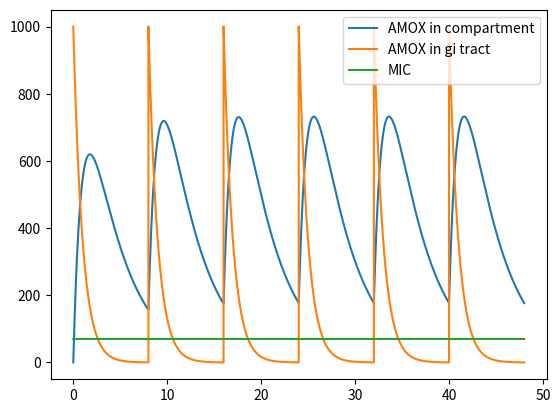

The script that saved this image: (Note: this script raises an exception after producing the figure.)
import numpy as np
from scipy.integrate import solve_ivp
import matplotlib.pyplot as plt


tvka = 1.02  # first order absorption rate constant
tvVd = 27.7  # drug's volume of distribution in L
tvCl = 21.3  # drug clearance in L/hr
rate_elim = 0.27  # Cl/Vd
mic = 1  # mg/mL
weight = 70  # weight in kg
mic_mg = mic * weight # mic in mg


class TimeStep:
    def __init__(self, t, Agi, C):
        self.t = t
        self.C = C
        self.Agi = Agi


# dC/dt, rate of drug absorbed into the body based on amount of drug in the GI tract
def d_dt_system(t, IC, ka, Cl):
    Agi = IC[0]
    C = IC[1]
    return [-ka*Agi, ka*Agi - rate_elim * C]


def take_dose(hr: int):
    # if hr != 0 and hr % 16 == 0:
    #     return False
    return True


def dose_to_dosage(conc, weight):
    return conc / weight


def percent_t_above_mic(conc, weight, dt, total_time):
    dosage = dose_to_dosage(conc, weight)
    time_above = sum([1 * dt if x > mic else 0 for x in dosage])
    return (time_above / total_time) * 100


# ASSUME CLCR IS SAME AS CL
def NONMEM_Based(ka, weight, cl, age):
    sim_time = 48    # total simulation time in hours
    dose_amt = 1000  # dose amount in milligrams
    dose_interval = 8  # number of hours between doses
    time_steps = []
    for hr in range(sim_time):
        if hr == 0 and take_dose(hr):
            print(f'hour 0, dose given')
            IC = [dose_amt, 0]
        elif hr % dose_interval == 0 and take_dose(hr):
            print(f'hour {hr}, dose given')
            IC = [time_steps[-1].Agi + dose_amt, time_steps[-1].C]
        else:
            print(f'hour {hr}')
            IC = [time_steps[-1].Agi, time_steps[-1].C]
        eval_points = np.linspace(hr, hr + 1, 1000)
        t_span = (hr, hr + 1)
        sol = solve_ivp(lambda t, y: d_dt_system(t, y, ka, cl), t_span, IC, dense_output=True, method='RK45')
        z = sol.sol(eval_points)
        for i in range(len(eval_points)):
            time_steps.append(TimeStep(eval_points[i], z[0][i], z[1][i]))

    dt = eval_points[1] - eval_points[0]
    gi_conc = np.array([x.Agi for x in time_steps])
    ab_conc = np.array([x.C for x in time_steps])
    t = np.array([x.t for x in time_steps])
    mic_r = np.array([mic_mg for x in time_steps])
    p_time_above = percent_t_above_mic(ab_conc, weight, dt, sim_time)
    print(p_time_above)
    plt.plot(t, ab_conc, label='AMOX in compartment')
    plt.plot(t, gi_conc, label='AMOX in gi tract')
    plt.plot(t, mic_r, label='MIC')
    plt.legend()
    plt.show()
    return p_time_above


def main():
    NONMEM_Based(tvka, weight, tvCl, 1)
    num_subjects = 100
    for i in range(num_subjects):
        NONMEM_Based()


if __name__ == '__main__':
    main()
